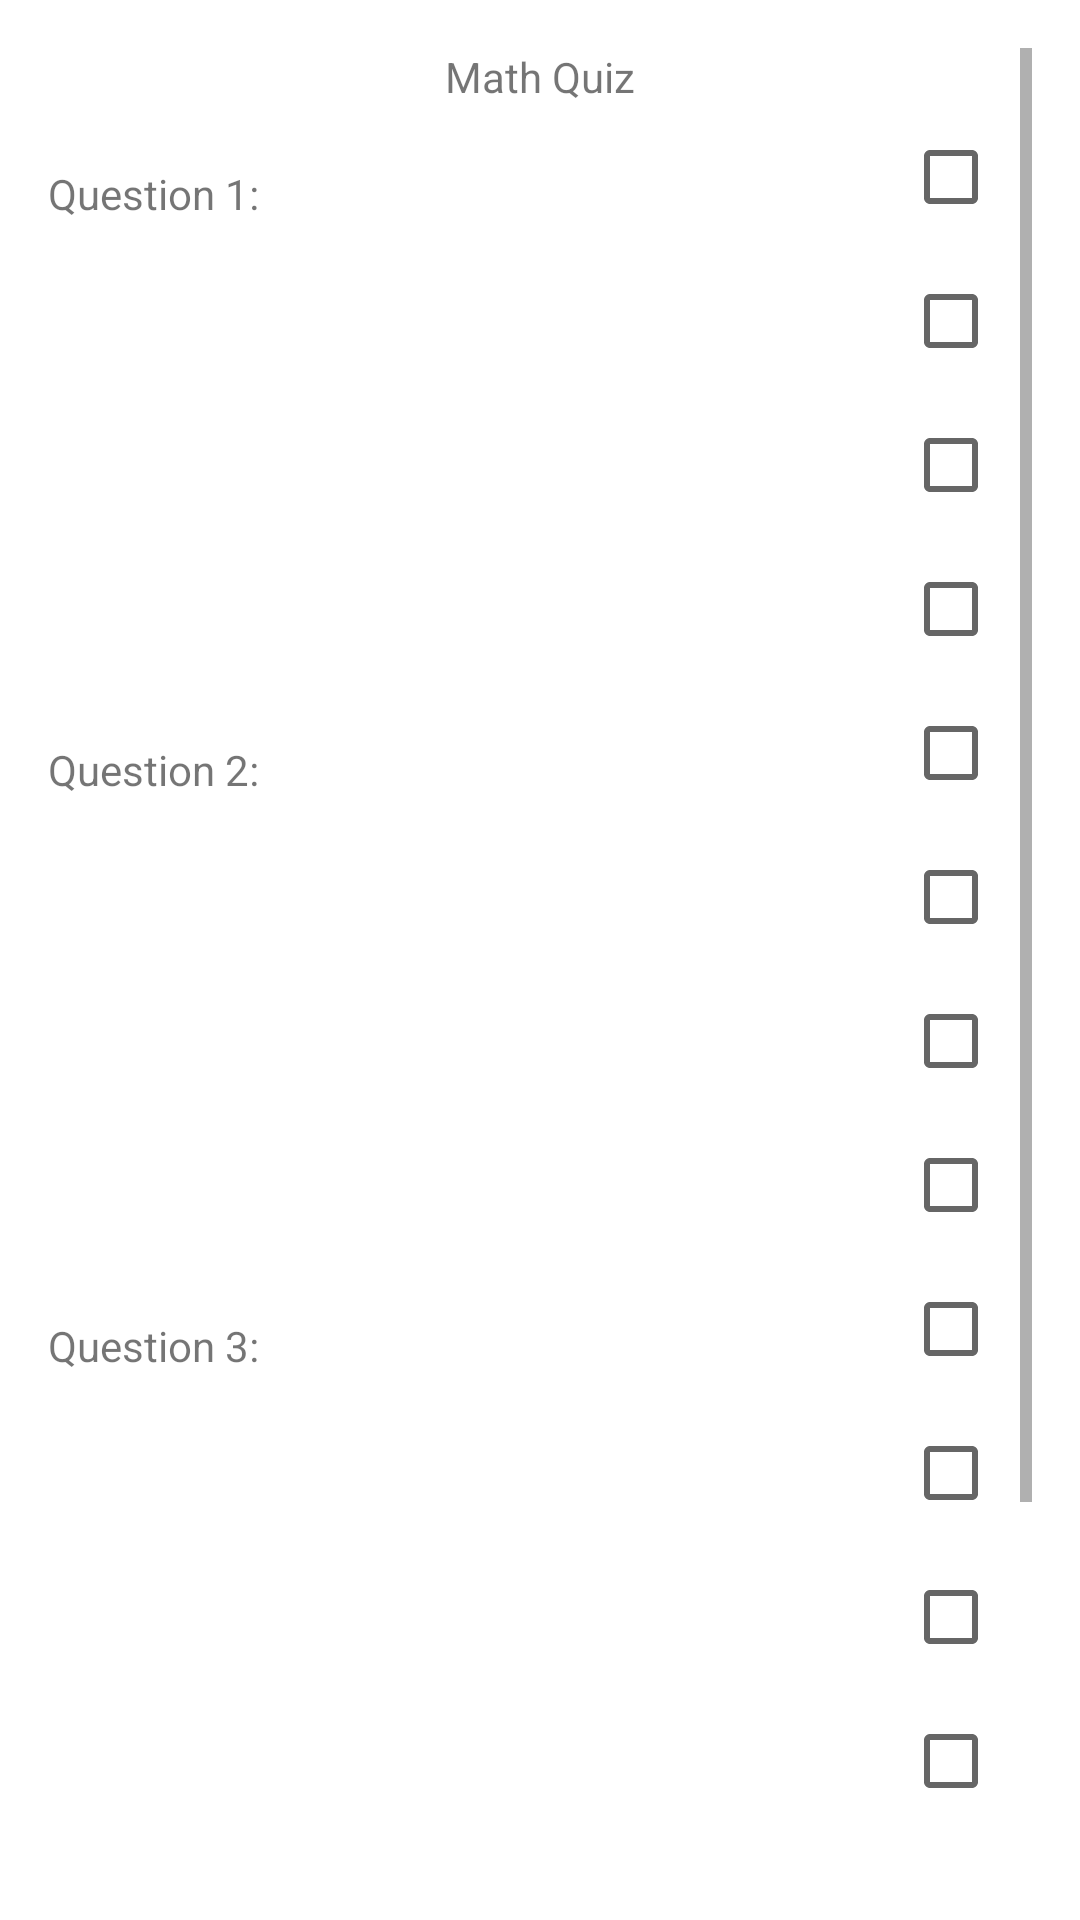

This screen was rendered from an Android layout file. Write that file and the resources it references.
<!-- AndroidManifest.xml: application theme Theme.GetDownToQuizness -->
<!-- res/layout/activity_quiz_taking.xml -->
<?xml version="1.0" encoding="utf-8"?>
<ScrollView xmlns:android="http://schemas.android.com/apk/res/android"
    xmlns:app="http://schemas.android.com/apk/res-auto"
    xmlns:tools="http://schemas.android.com/tools"
    android:layout_width="match_parent"
    android:layout_height="match_parent"
    android:padding="16dp"
    tools:context=".QuizTakingActivity">
<RelativeLayout
    android:layout_width="match_parent"
    android:layout_height="match_parent">
    <TextView
        android:id="@+id/txtQuizTitle"
        android:layout_width="match_parent"
        android:layout_height="wrap_content"
        android:text="Math Quiz"
        android:layout_alignParentStart="true"
        android:gravity="center"/>

    <LinearLayout
        android:layout_width="match_parent"
        android:layout_height="wrap_content"
        android:orientation="vertical"
        android:layout_below="@+id/txtQuizTitle">

        <LinearLayout
            android:layout_width="match_parent"
            android:layout_height="wrap_content"
            android:orientation="horizontal"
            android:weightSum="100">

            <TextView
                android:id="@+id/txtQuestion1"
                android:layout_width="match_parent"
                android:layout_height="wrap_content"
                android:paddingTop="20dp"
                android:layout_weight="90"
                android:text="Question 1: "/>
                <LinearLayout
                    android:layout_width="wrap_content"
                    android:layout_height="wrap_content"
                    android:orientation="vertical">
                    <CheckBox
                        android:id="@+id/checkbox1Quest1"
                        android:layout_width="wrap_content"
                        android:layout_height="wrap_content"
                        android:layout_weight="10"/>
                    <CheckBox
                        android:id="@+id/checkbox1Quest2"
                        android:layout_width="wrap_content"
                        android:layout_height="wrap_content"
                        android:layout_weight="10"/>
                    <CheckBox
                        android:id="@+id/checkbox1Quest3"
                        android:layout_width="wrap_content"
                        android:layout_height="wrap_content"
                        android:layout_weight="10"/>
                    <CheckBox
                        android:id="@+id/checkbox1Quest4"
                        android:layout_width="wrap_content"
                        android:layout_height="wrap_content"
                        android:layout_weight="10"/>
                </LinearLayout>
        </LinearLayout>

        <LinearLayout
            android:layout_width="match_parent"
            android:layout_height="wrap_content"
            android:orientation="horizontal"
            android:weightSum="100">

            <TextView
                android:id="@+id/txtQuestion2"
                android:layout_width="match_parent"
                android:layout_height="wrap_content"
                android:paddingTop="20dp"
                android:layout_weight="90"
                android:text="Question 2: "/>
            <LinearLayout
                android:layout_width="wrap_content"
                android:layout_height="wrap_content"
                android:orientation="vertical">
                <CheckBox
                    android:id="@+id/checkbox2Quest1"
                    android:layout_width="wrap_content"
                    android:layout_height="wrap_content"
                    android:layout_weight="10"/>
                <CheckBox
                    android:id="@+id/checkbox2Quest2"
                    android:layout_width="wrap_content"
                    android:layout_height="wrap_content"
                    android:layout_weight="10"/>
                <CheckBox
                    android:id="@+id/checkbox2Quest3"
                    android:layout_width="wrap_content"
                    android:layout_height="wrap_content"
                    android:layout_weight="10"/>
                <CheckBox
                    android:id="@+id/checkbox2Quest4"
                    android:layout_width="wrap_content"
                    android:layout_height="wrap_content"
                    android:layout_weight="10"/>
            </LinearLayout>

        </LinearLayout>

        <LinearLayout
            android:layout_width="match_parent"
            android:layout_height="wrap_content"
            android:orientation="horizontal"
            android:weightSum="100">

            <TextView
                android:id="@+id/txtQuestion3"
                android:layout_width="match_parent"
                android:layout_height="wrap_content"
                android:paddingTop="20dp"
                android:layout_weight="90"
                android:text="Question 3: "/>
            <LinearLayout
                android:layout_width="wrap_content"
                android:layout_height="wrap_content"
                android:orientation="vertical">
                <CheckBox
                    android:id="@+id/checkbox3Quest1"
                    android:layout_width="wrap_content"
                    android:layout_height="wrap_content"
                    android:layout_weight="10"/>
                <CheckBox
                    android:id="@+id/checkbox3Quest2"
                    android:layout_width="wrap_content"
                    android:layout_height="wrap_content"
                    android:layout_weight="10"/>
                <CheckBox
                    android:id="@+id/checkbox3Quest3"
                    android:layout_width="wrap_content"
                    android:layout_height="wrap_content"
                    android:layout_weight="10"/>
                <CheckBox
                    android:id="@+id/checkbox3Quest4"
                    android:layout_width="wrap_content"
                    android:layout_height="wrap_content"
                    android:layout_weight="10"/>
            </LinearLayout>

        </LinearLayout>

        <LinearLayout
            android:layout_width="match_parent"
            android:layout_height="wrap_content"
            android:orientation="horizontal"
            android:weightSum="100">

            <TextView
                android:id="@+id/txtQuestion4"
                android:layout_width="match_parent"
                android:layout_height="wrap_content"
                android:paddingTop="20dp"
                android:layout_weight="90"
                android:text="Question 4: "/>
            <LinearLayout
                android:layout_width="wrap_content"
                android:layout_height="wrap_content"
                android:orientation="vertical">
                <CheckBox
                    android:id="@+id/checkbox4Quest1"
                    android:layout_width="wrap_content"
                    android:layout_height="wrap_content"
                    android:layout_weight="10"/>
                <CheckBox
                    android:id="@+id/checkbox4Quest2"
                    android:layout_width="wrap_content"
                    android:layout_height="wrap_content"
                    android:layout_weight="10"/>
                <CheckBox
                    android:id="@+id/checkbox4Quest3"
                    android:layout_width="wrap_content"
                    android:layout_height="wrap_content"
                    android:layout_weight="10"/>
                <CheckBox
                    android:id="@+id/checkbox4Quest4"
                    android:layout_width="wrap_content"
                    android:layout_height="wrap_content"
                    android:layout_weight="10"/>
            </LinearLayout>

        </LinearLayout>
    </LinearLayout>

    </RelativeLayout>

</ScrollView>
<!-- resources referenced by this layout -->
<resources>
  <style name="Theme.GetDownToQuizness" parent="Theme.MaterialComponents.DayNight.DarkActionBar">
          
          <item name="colorPrimary">@color/purple_500</item>
          <item name="colorPrimaryVariant">@color/purple_700</item>
          <item name="colorOnPrimary">@color/white</item>
          
          <item name="colorSecondary">@color/teal_200</item>
          <item name="colorSecondaryVariant">@color/teal_700</item>
          <item name="colorOnSecondary">@color/black</item>
          
          <item name="android:statusBarColor" tools:targetApi="l">?attr/colorPrimaryVariant</item>
          
      </style>
  <!-- not gathered from this repository: default colours our renderer supplied (Android Studio template values) -->
  <color name="purple_500">#FF6200EE</color>
  <color name="purple_700">#FF3700B3</color>
  <color name="teal_200">#FF03DAC5</color>
  <color name="teal_700">#FF018786</color>
  <color name="black">#FF000000</color>
  <color name="white">#FFFFFFFF</color>
</resources>
